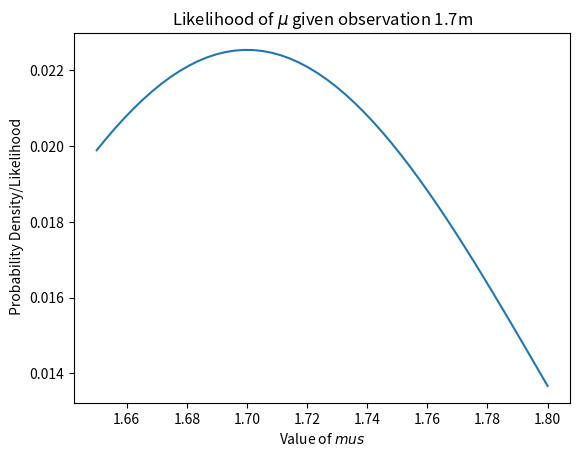

Write Python code to recreate this figure.
# -*- coding: utf-8 -*-
"""
Created on Mon May  6 09:41:23 2024
School Activity 5
[redacted]
Sample script B
"""

import scipy.stats as sts
import numpy as np
import matplotlib.pyplot as plt

def likelihood_func(datum, mu):
    likelihood_out = sts.norm.pdf(datum, mu, scale = 0.1)
    return likelihood_out/likelihood_out.sum()

mu = np.linspace(1.65, 1.8, num = 50)
test = np.linspace(0, 2)
uniform_dist = sts.uniform.pdf(mu)
likelihood_out = likelihood_func(1.7, mu)

plt.plot (mu, likelihood_out)
plt.title("Likelihood of $\mu$ given observation 1.7m")
plt.ylabel(" Probability Density/Likelihood")
plt.xlabel("Value of $mus$")
plt.show()